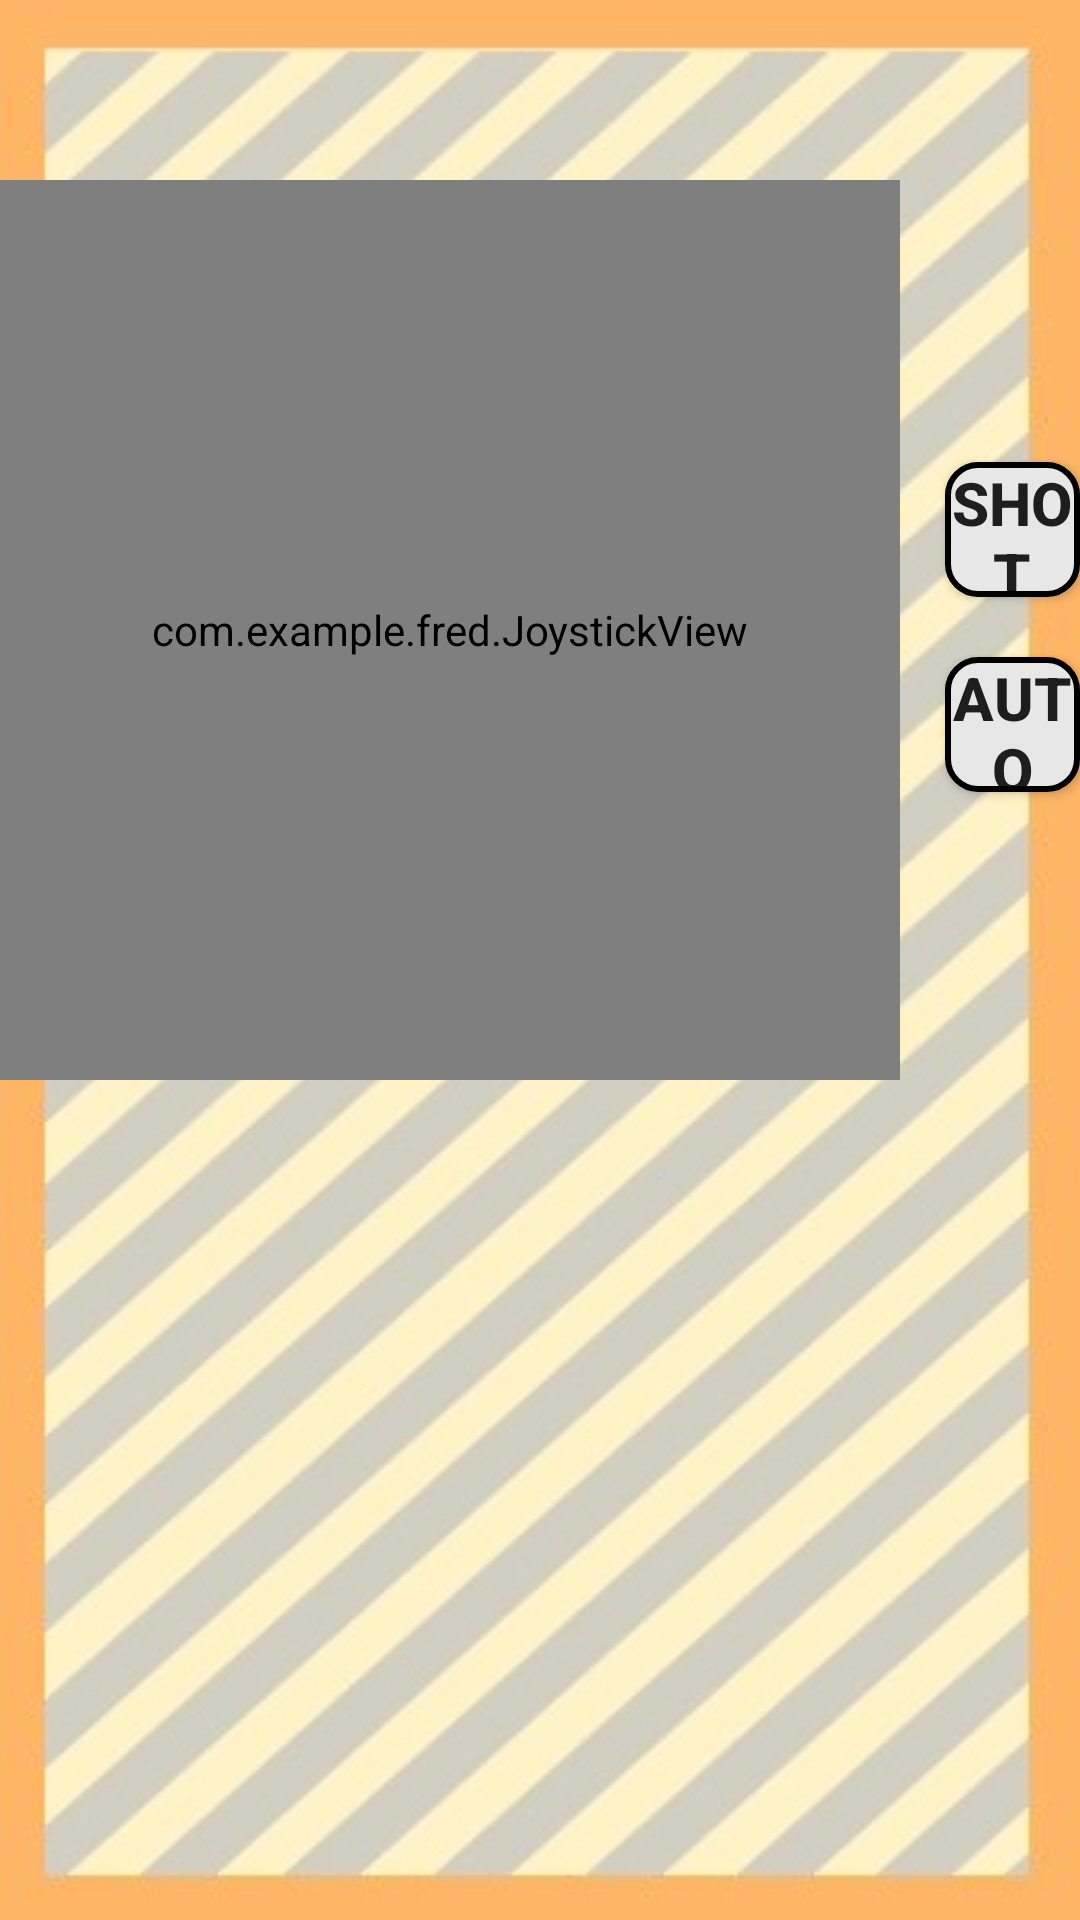

Write the Android layout XML for this screen, with the resource values it uses.
<!-- AndroidManifest.xml: application theme Theme.FRED -->
<!-- res/layout/user_control.xml -->
<?xml version="1.0" encoding="utf-8"?>

<RelativeLayout xmlns:android="http://schemas.android.com/apk/res/android"
    xmlns:tools="http://schemas.android.com/tools"
    android:layout_width="match_parent"
    android:background="@drawable/fred_background"
    android:layout_height="match_parent">












    <Button
        android:id="@+id/exit_button2"
        android:layout_width="40dp"
        android:layout_height="40dp"
        android:layout_gravity="end"
        android:layout_marginTop="19dp"
        android:clickable="true"
        android:layout_marginStart="665dp"
        android:background="@drawable/exit_button" />

    <TextView
        android:id="@+id/wheelbase_text"
        android:textSize="20dp"
        android:layout_width="match_parent"
        android:layout_height="wrap_content"
        android:layout_marginTop="70dp"
        android:gravity="center_horizontal"
        android:text="wheelbaseText"
        android:textColor="#000000"
        android:textStyle="bold"></TextView>
    <TextView
        android:id="@+id/turret_text"
        android:layout_below="@id/wheelbase_text"
        android:layout_width="match_parent"
        android:textSize="20dp"
        android:layout_height="wrap_content"
        android:layout_marginTop="10dp"
        android:gravity="center_horizontal"
        android:text="turretText"
        android:textColor="#000000"
        android:textStyle="bold"></TextView>

    <Button
        android:id="@+id/shot_button"
        android:layout_width="120dp"
        android:layout_height="45dp"
        android:layout_marginTop="20dp"
        android:text="SHOT"
        android:layout_marginStart="315dp"
        android:layout_below="@id/turret_text"
        android:background="@drawable/button_background"
        android:textStyle="bold"
        android:textSize="20sp"
        android:textAlignment="center"
        tools:ignore="MissingConstraints" />

    <Button
        android:id="@+id/control_button"
        android:layout_width="120dp"
        android:layout_height="45dp"
        android:layout_marginTop="20dp"
        android:text="Auto"
        android:layout_marginStart="315dp"
        android:layout_below="@id/shot_button"
        android:background="@drawable/button_background"
        android:textStyle="bold"
        android:textSize="20sp"
        android:textAlignment="center"
        tools:ignore="MissingConstraints" />

    <com.example.fred.JoystickView
        android:id="@+id/left_joystick"
        android:layout_width="300dp"
        android:layout_height="300dp"
        android:layout_marginLeft="0dp"
        android:layout_marginTop="60dp" />

    <com.example.fred.JoystickView
        android:id="@+id/right_joystick"
        android:layout_width="300dp"
        android:layout_height="300dp"
        android:layout_marginLeft="150dp"
        android:layout_marginTop="60dp"
        android:layout_toRightOf="@id/left_joystick" />

</RelativeLayout>
<!-- resources referenced by this layout -->
<resources>
  <!-- drawable button_background (drawable) -->
  <?xml version = "1.0" encoding="utf-8" ?>
  
  <selector xmlns:android="http://schemas.android.com/apk/res/android">
      <item android:state_pressed = "false">
          <shape
              android:shape = "rectangle">
              <solid android:color = "@color/button_background"/>
              <corners android:radius="10dp"/>
              <stroke
                  android:width="2dp"
                  android:color="#000000"/>
          </shape>
      </item>
      <item android:state_pressed = "true">
          <shape
              android:shape = "rectangle">
              <solid android:color = "@color/button_onclick"/>
              <corners android:radius="10dp"/>
              <stroke
                  android:width="2dp"
                  android:color="#000000"/>
          </shape>
      </item>
  </selector>
  <!-- drawable change_icon: png bitmap (drawable, 27407 bytes) -->
  <!-- drawable exit_button: png bitmap (drawable, 9345 bytes) -->
  <!-- drawable fred_background: png bitmap (drawable, 43430 bytes) -->
  <style name="Theme.FRED" parent="Theme.AppCompat.Light.NoActionBar">
          
          <item name="colorPrimary">@color/purple_500</item>
          <item name="colorPrimaryDark">@color/purple_700</item>
          <item name="colorAccent">@color/teal_200</item>
          <item name="android:windowNoTitle">true</item>
          <item name="android:windowFullscreen">true</item>
          
      </style>
  <color name="button_background">#E7E7E7</color>
  <color name="button_onclick">#C0C0C0</color>
  <color name="purple_500">#FF6200EE</color>
  <color name="purple_700">#FF3700B3</color>
  <color name="teal_200">#FF03DAC5</color>
</resources>
